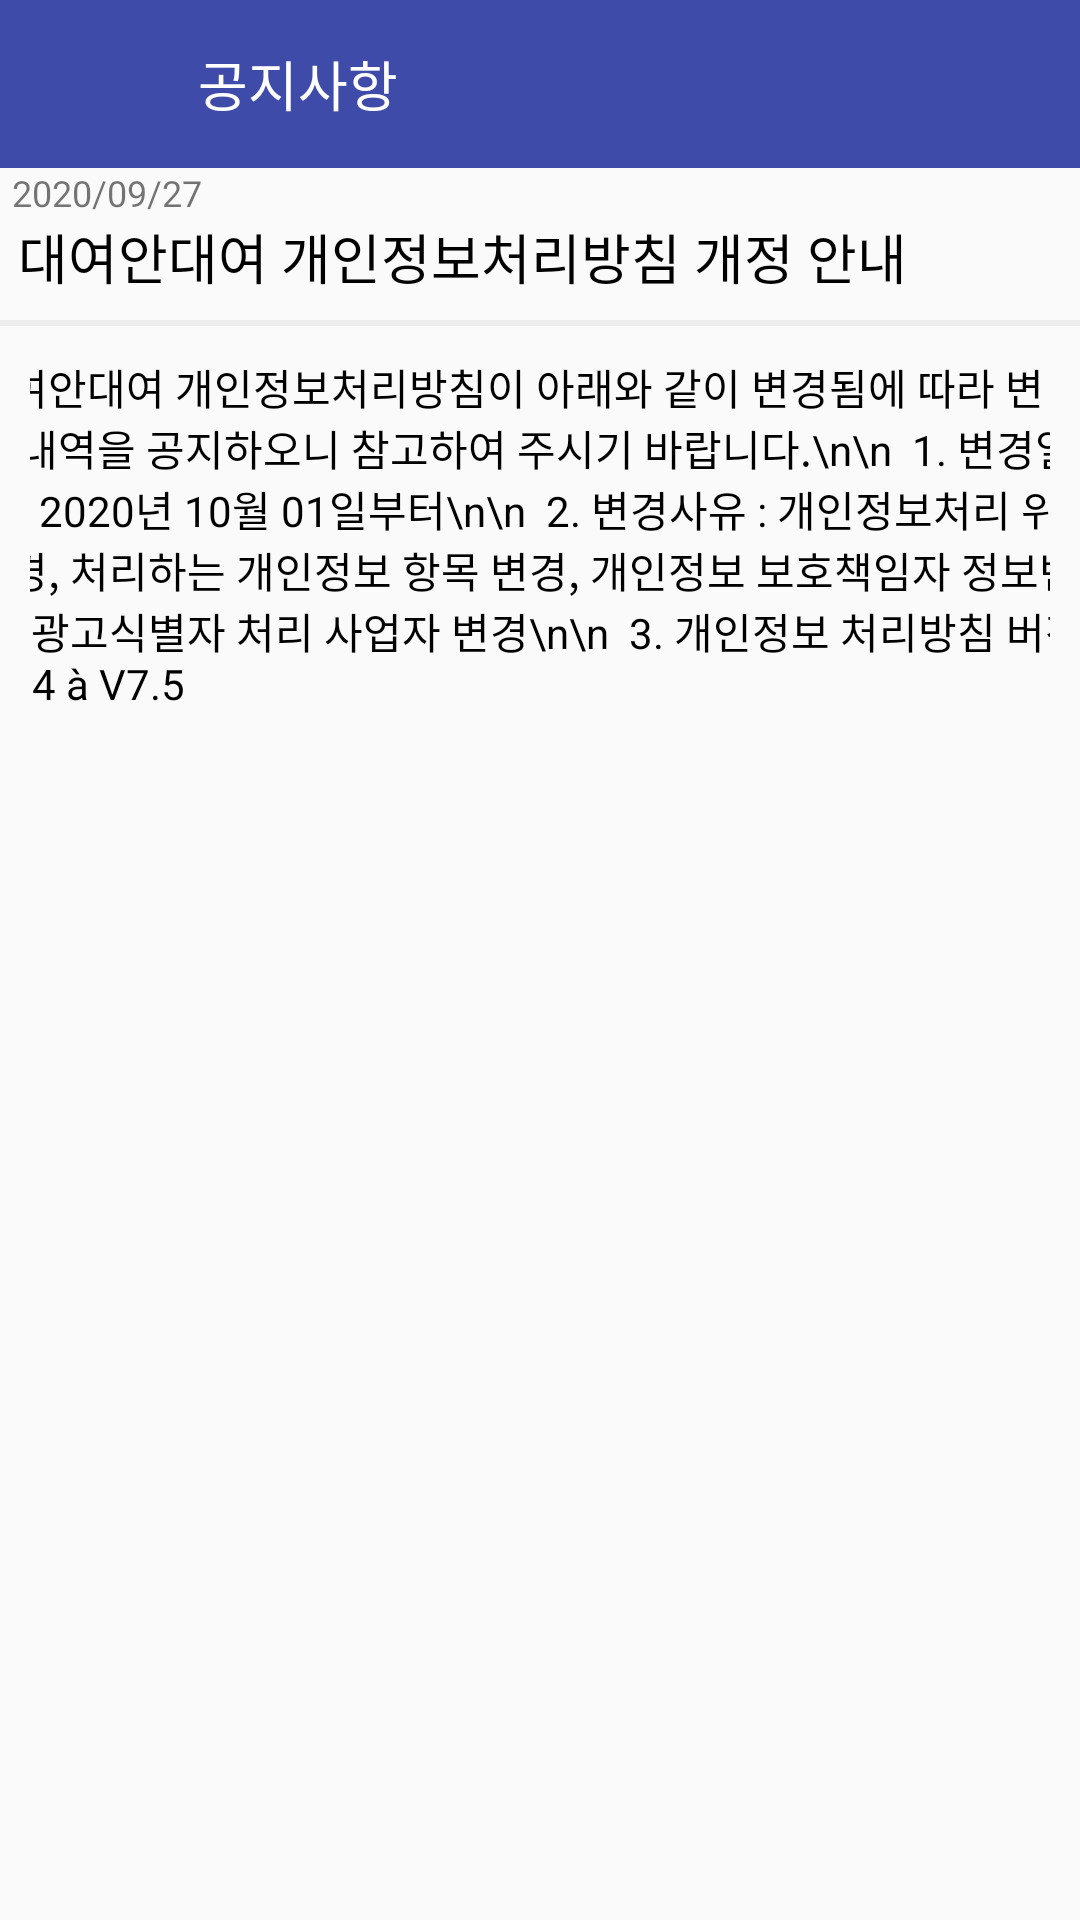

Android layout source for this screen:
<!-- AndroidManifest.xml: application theme AppTheme -->
<!-- res/layout/activity_notice_find2.xml -->
<?xml version="1.0" encoding="utf-8"?>
<LinearLayout
    xmlns:android="http://schemas.android.com/apk/res/android"
    android:layout_width="match_parent"
    android:layout_height="match_parent"
    xmlns:app="http://schemas.android.com/apk/res-auto"
    android:orientation="vertical"
    android:id="@+id/notice_layout">

    <androidx.appcompat.widget.Toolbar
        android:id="@+id/toolbar"
        android:layout_width="match_parent"
        android:layout_height="wrap_content"
        android:background="#3e4ba9">
        <LinearLayout
            android:id="@+id/toolbar_context"
            android:layout_width="wrap_content"
            android:layout_height="wrap_content"
            android:orientation="horizontal">

            <ImageButton
                android:id="@+id/btn_back"
                android:layout_width="35dp"
                android:layout_height="35dp"
                android:background="#3e4ba9"
                app:srcCompat="@drawable/back_white" />

            <TextView
                android:layout_width="wrap_content"
                android:layout_height="wrap_content"
                android:layout_gravity="center"
                android:layout_marginStart="15dp"
                android:layout_marginLeft="15dp"
                android:text="공지사항"
                android:textColor="#FFFFFF"
                android:textSize="18sp" />

        </LinearLayout>

    </androidx.appcompat.widget.Toolbar>

    <TextView
        android:layout_width="match_parent"
        android:layout_height="wrap_content"
        android:textSize="12dp"
        android:layout_marginLeft="4dp"
        android:text="2020/09/27"/>

    <TextView
        android:layout_width="match_parent"
        android:layout_height="wrap_content"
        android:textColor="#000000"
        android:layout_marginLeft="6dp"
        android:layout_marginBottom="8dp"
        android:textSize="18dp"
        android:text="대여안대여 개인정보처리방침 개정 안내"/>

    <View
        android:layout_width="wrap_content"
        android:layout_height="2dp"
        android:background="#EDEDED" />

    <ScrollView
        android:layout_width="match_parent"
        android:layout_height="match_parent">

        <LinearLayout
            android:layout_width="match_parent"
            android:layout_height="match_parent"
            android:orientation="horizontal"
            android:layout_marginTop="10dp"
            android:layout_marginLeft="10dp"
            android:layout_marginRight="10dp"
            android:gravity="center">

            <TextView
                android:id="@+id/textView2"
                android:layout_width="380dp"
                android:layout_height="wrap_content"
                android:layout_gravity="center"
                android:textColor="#000000"
                android:text="대여안대여 개인정보처리방침이 아래와 같이 변경됨에 따라 변경 내역을 공지하오니 참고하여 주시기 바랍니다.\n\n

1. 변경일시 : 2020년 10월 01일부터\n\n

2. 변경사유 : 개인정보처리 위탁 변경, 처리하는 개인정보 항목 변경, 개인정보 보호책임자 정보변경, 광고식별자 처리 사업자 변경\n\n

3. 개인정보 처리방침 버전 : V7.4 à V7.5"/>


        </LinearLayout>

    </ScrollView>

</LinearLayout>
<!-- resources referenced by this layout -->
<resources>
  <style name="AppTheme" parent="Theme.AppCompat.Light.NoActionBar">
          
          <item name="colorPrimary">#3F51B5</item>
          <item name="colorPrimaryDark">#000000</item>
          <item name="colorAccent">@color/colorAccent</item>
      </style>
  <!-- not gathered from this repository: default colours our renderer supplied (Android Studio template values) -->
  <color name="colorAccent">#FF03DAC5</color>
</resources>
